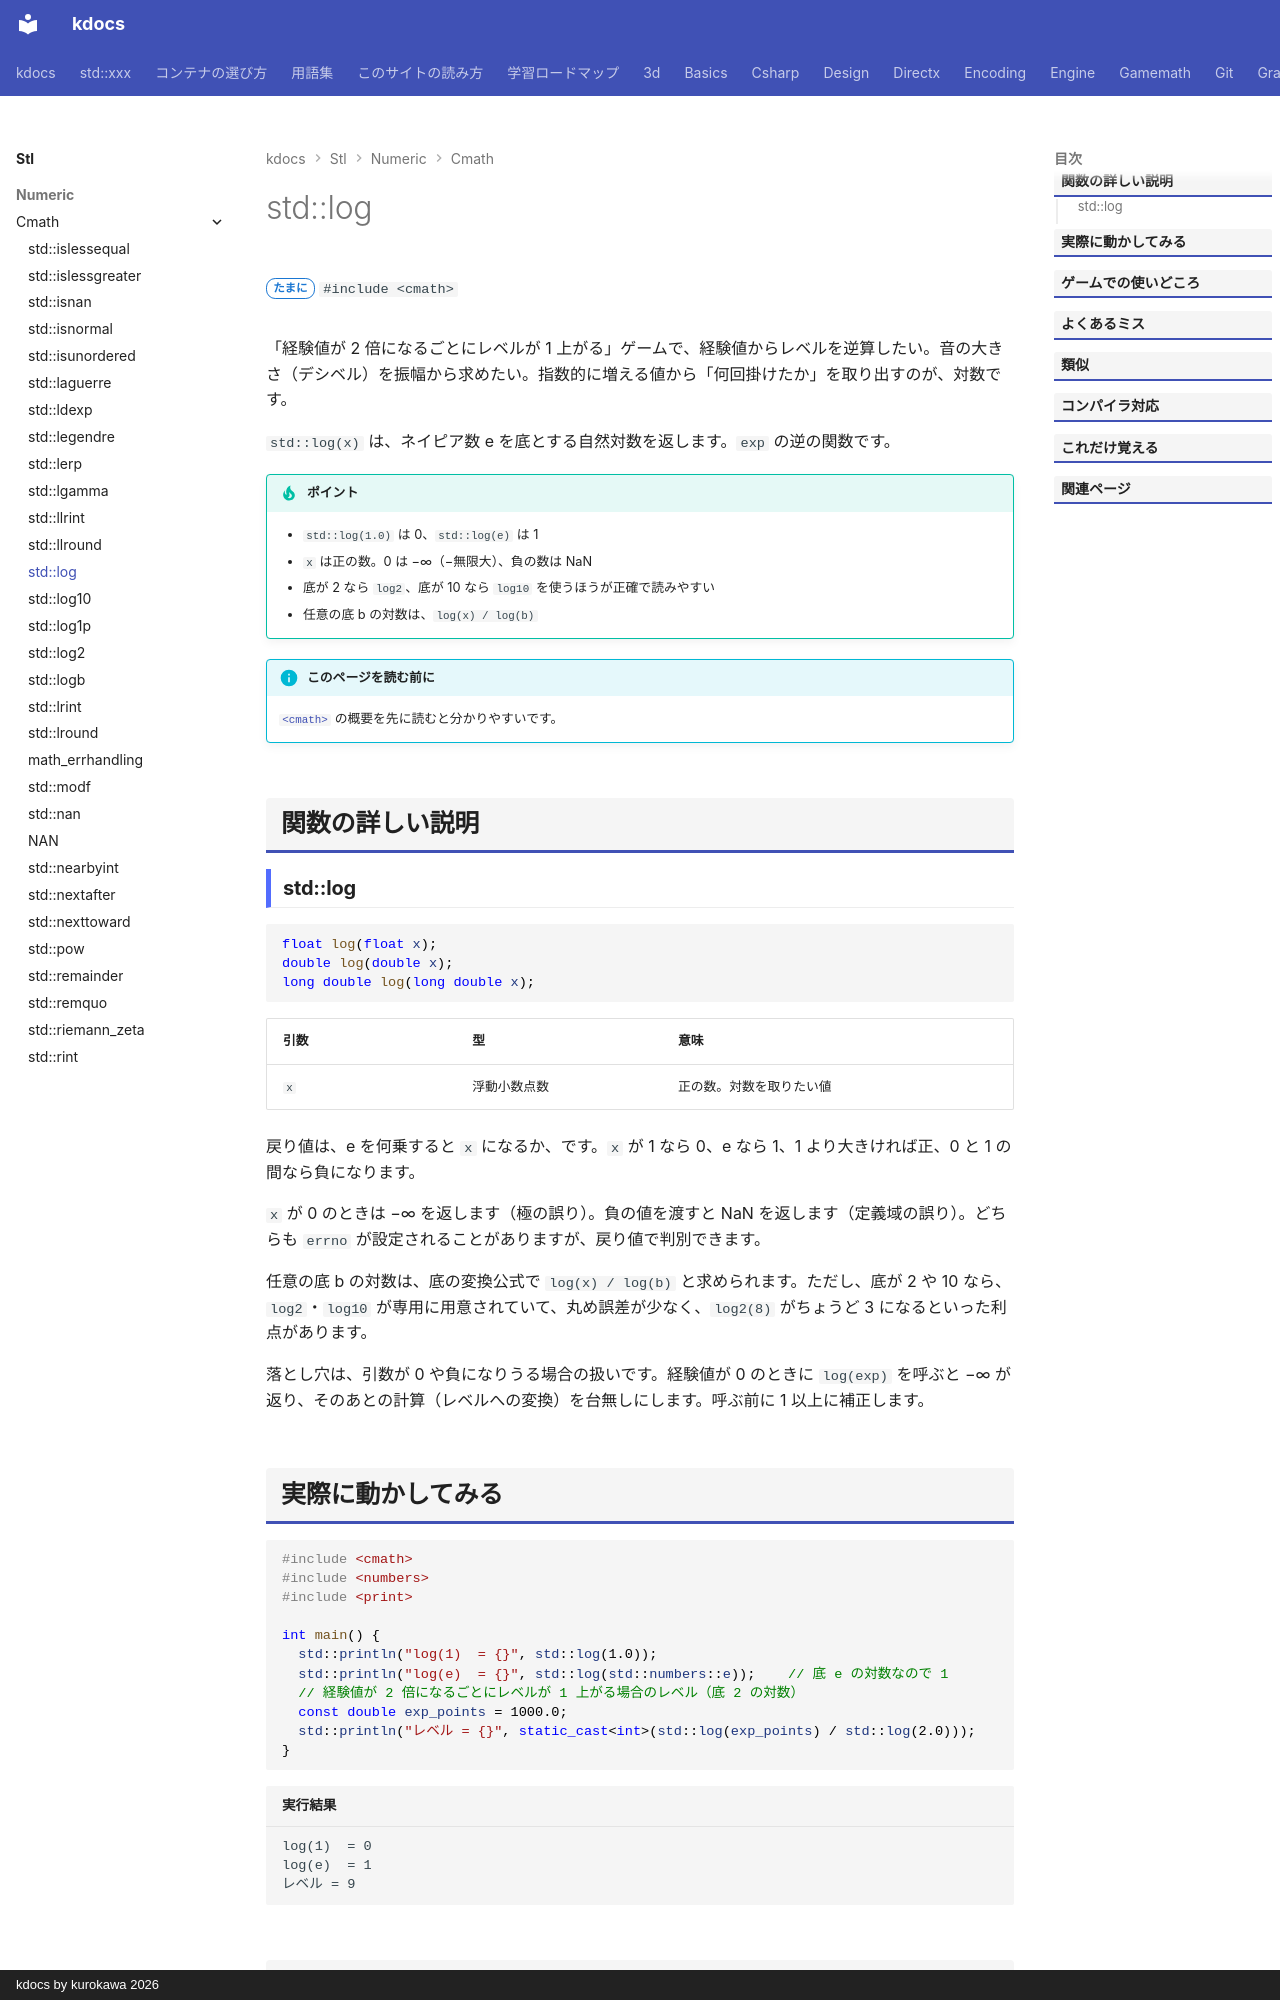

repository: qwzxdf/kdocs · page: stl/numeric/cmath/log/index.html · generator: mkdocs · copyright: kdocs by kurokawa 2026

---
title: std::log
summary: "自然対数（底が e の対数）を求める。"
order: 18
group: 数学関数（<cmath>）
tags:
  - 数値
---

# std::log

<div class="page-badges" markdown>
<span class="rank rank-sometimes">たまに</span>
`#include <cmath>`
</div>

「経験値が 2 倍になるごとにレベルが 1 上がる」ゲームで、経験値からレベルを逆算したい。音の大きさ（デシベル）を振幅から求めたい。指数的に増える値から「何回掛けたか」を取り出すのが、対数です。

`std::log(x)` は、ネイピア数 e を底とする自然対数を返します。`exp` の逆の関数です。

!!! tip "ポイント"
    - `std::log(1.0)` は 0、`std::log(e)` は 1
    - `x` は正の数。0 は −∞（−無限大）、負の数は NaN
    - 底が 2 なら `log2`、底が 10 なら `log10` を使うほうが正確で読みやすい
    - 任意の底 b の対数は、`log(x) / log(b)`

!!! info "このページを読む前に"
    [`<cmath>`](../cmath.md) の概要を先に読むと分かりやすいです。

## 関数の詳しい説明

### std::log {#log}

```cpp
float log(float x);
double log(double x);
long double log(long double x);
```

| 引数 | 型 | 意味 |
| --- | --- | --- |
| `x` | 浮動小数点数 | 正の数。対数を取りたい値 |

戻り値は、e を何乗すると `x` になるか、です。`x` が 1 なら 0、e なら 1、1 より大きければ正、0 と 1 の間なら負になります。

`x` が 0 のときは −∞ を返します（極の誤り）。負の値を渡すと NaN を返します（定義域の誤り）。どちらも `errno` が設定されることがありますが、戻り値で判別できます。

任意の底 b の対数は、底の変換公式で `log(x) / log(b)` と求められます。ただし、底が 2 や 10 なら、`log2`・`log10` が専用に用意されていて、丸め誤差が少なく、`log2(8)` がちょうど 3 になるといった利点があります。

落とし穴は、引数が 0 や負になりうる場合の扱いです。経験値が 0 のときに `log(exp)` を呼ぶと −∞ が返り、そのあとの計算（レベルへの変換）を台無しにします。呼ぶ前に 1 以上に補正します。
